Photos from the image-classification dataset "ukiran-kekarangan-dataset" in the GitHub repository guzpr/ukiran-kekarangan-dataset. Its 3 classes are: Karang Daun, Karang Gajah, Karang Goak.

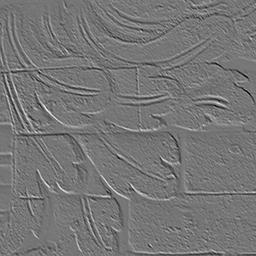
Label: Karang Daun

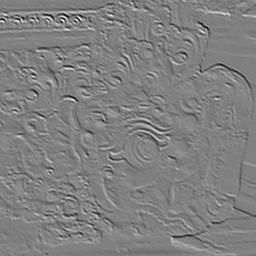
Label: Karang Gajah

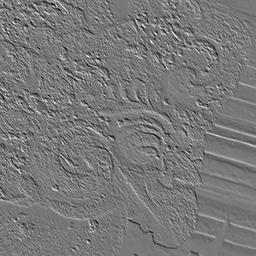
Label: Karang Goak

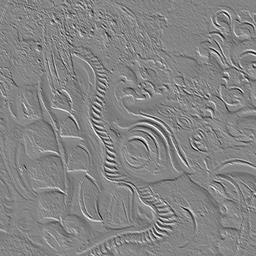
Label: Karang Gajah

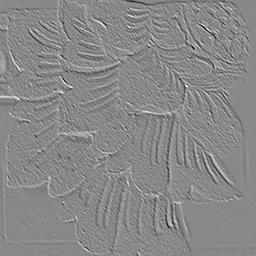
Label: Karang Daun

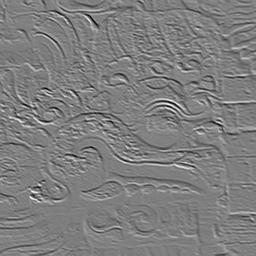
Label: Karang Goak
